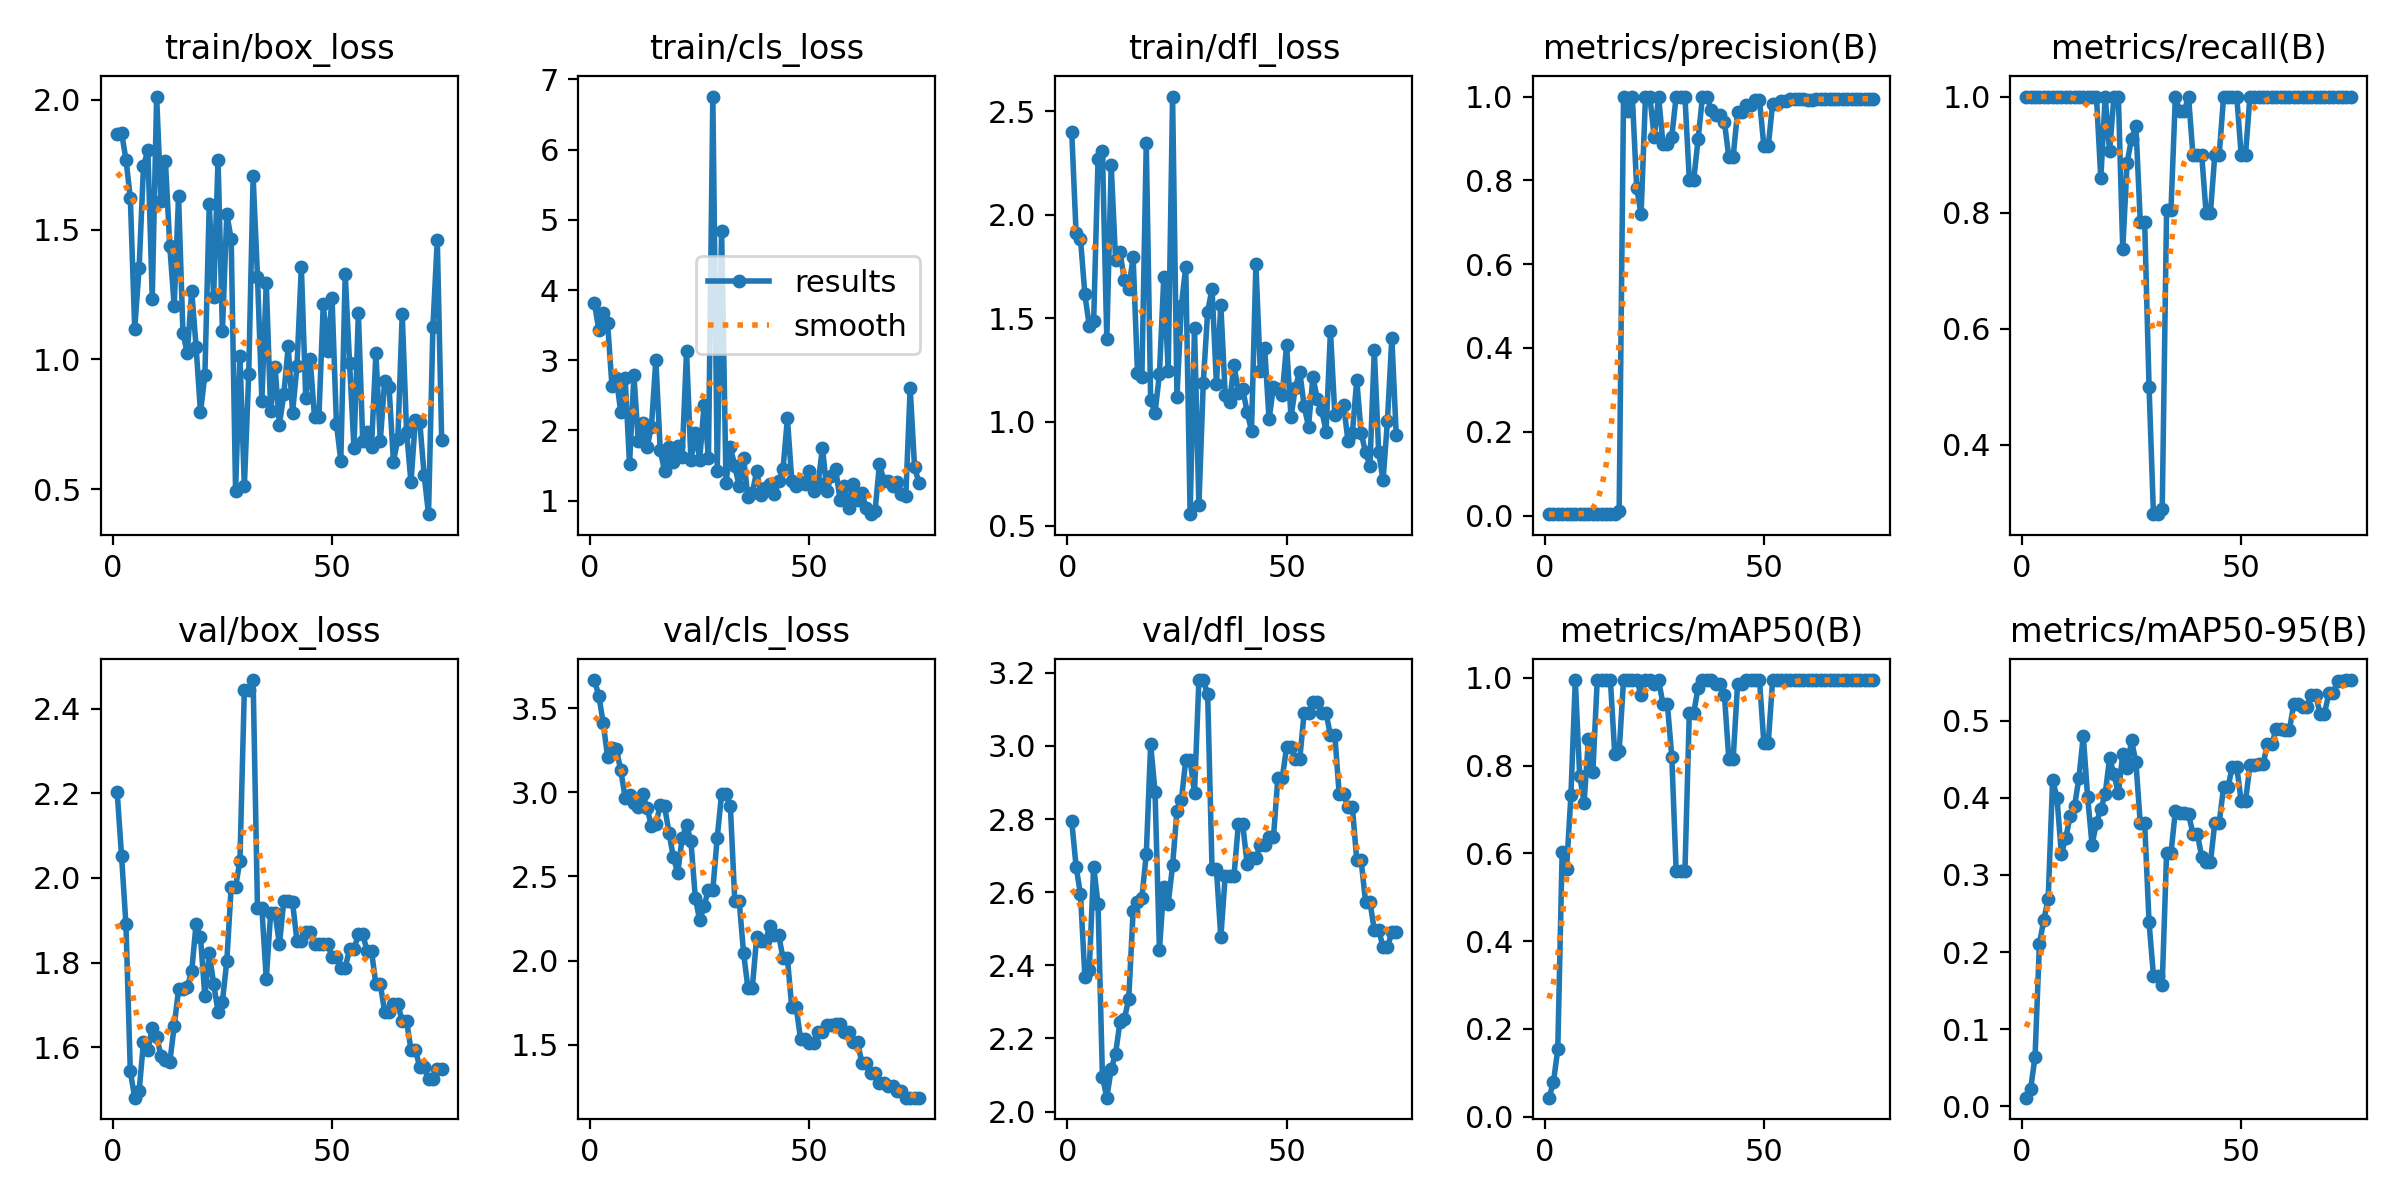

The data file committed next to this chart (first rows):
epoch, time, train/box_loss, train/cls_loss, train/dfl_loss, metrics/precision(B), metrics/recall(B), metrics/mAP50(B), metrics/mAP50-95(B), val/box_loss, val/cls_loss, val/dfl_loss, lr/pg0, lr/pg1, lr/pg2
1, 9.929, 1.87, 3.812, 2.401, 0.00333, 1, 0.04317, 0.01128, 2.203, 3.667, 2.794, 2e-05, 2e-05, 2e-05
2, 18.14, 1.874, 3.431, 1.911, 0.00333, 1, 0.07779, 0.0227, 2.052, 3.572, 2.67, 5.9208e-05, 5.9208e-05, 5.9208e-05
3, 26.24, 1.769, 3.678, 1.885, 0.00333, 1, 0.153, 0.06435, 1.89, 3.412, 2.594, 9.736e-05, 9.736e-05, 9.736e-05
4, 34.3, 1.623, 3.528, 1.616, 0.00333, 1, 0.6027, 0.2108, 1.543, 3.208, 2.369, 0.0001345, 0.0001345, 0.0001345
5, 42.63, 1.119, 2.629, 1.464, 0.00333, 1, 0.5647, 0.2416, 1.481, 3.261, 2.388, 0.0001705, 0.0001705, 0.0001705
6, 50.8, 1.35, 2.743, 1.485, 0.00333, 1, 0.7319, 0.2691, 1.496, 3.256, 2.67, 0.0002055, 0.0002055, 0.0002055
7, 59.04, 1.743, 2.262, 2.268, 0.00333, 1, 0.995, 0.4228, 1.612, 3.132, 2.568, 0.0002394, 0.0002394, 0.0002394
8, 67.34, 1.807, 2.751, 2.307, 0.00333, 1, 0.7762, 0.4002, 1.593, 2.968, 2.096, 0.0002723, 0.0002723, 0.0002723
9, 75.64, 1.234, 1.519, 1.4, 0.00333, 1, 0.7156, 0.3274, 1.646, 2.985, 2.038, 0.0003041, 0.0003041, 0.0003041
10, 83.97, 2.012, 2.784, 2.24, 0.00333, 1, 0.8606, 0.3476, 1.625, 2.934, 2.116, 0.0003349, 0.0003349, 0.0003349
11, 92.22, 1.609, 1.849, 1.784, 0.00333, 1, 0.7849, 0.3764, 1.579, 2.911, 2.158, 0.0003646, 0.0003646, 0.0003646
12, 100.4, 1.763, 2.106, 1.822, 0.00333, 1, 0.995, 0.3887, 1.569, 2.991, 2.245, 0.0003932, 0.0003932, 0.0003932
13, 108.5, 1.436, 1.761, 1.686, 0.00333, 1, 0.995, 0.425, 1.564, 2.905, 2.254, 0.0004208, 0.0004208, 0.0004208
14, 116.7, 1.206, 2.054, 1.642, 0.00333, 1, 0.995, 0.4803, 1.65, 2.799, 2.308, 0.0004473, 0.0004473, 0.0004473
15, 125.1, 1.629, 3.007, 1.797, 0.00333, 1, 0.995, 0.4007, 1.737, 2.813, 2.549, 0.0004728, 0.0004728, 0.0004728
16, 132.8, 1.1, 1.725, 1.238, 0.00333, 1, 0.8256, 0.3387, 1.739, 2.922, 2.573, 0.0004972, 0.0004972, 0.0004972
17, 141, 1.024, 1.417, 1.219, 0.01116, 1, 0.8325, 0.3676, 1.743, 2.916, 2.585, 0.0005206, 0.0005206, 0.0005206
18, 149, 1.265, 1.766, 2.347, 1, 0.8589, 0.995, 0.3851, 1.78, 2.76, 2.704, 0.0005429, 0.0005429, 0.0005429
19, 157, 1.047, 1.557, 1.105, 0.9645, 1, 0.995, 0.4052, 1.892, 2.614, 3.004, 0.0005642, 0.0005642, 0.0005642
20, 165.1, 0.796, 1.777, 1.043, 1, 0.9058, 0.995, 0.4511, 1.86, 2.521, 2.875, 0.0005844, 0.0005844, 0.0005844
21, 173.4, 0.9388, 1.622, 1.231, 0.7816, 1, 0.995, 0.4302, 1.72, 2.729, 2.443, 0.0006035, 0.0006035, 0.0006035
22, 181.5, 1.598, 3.131, 1.7, 0.7198, 1, 0.9619, 0.4059, 1.822, 2.806, 2.614, 0.0006216, 0.0006216, 0.0006216
23, 189.7, 1.24, 1.581, 1.248, 1, 0.7367, 0.995, 0.4565, 1.751, 2.71, 2.568, 0.0006386, 0.0006386, 0.0006386
24, 197.7, 1.769, 1.962, 2.571, 1, 0.886, 0.995, 0.4379, 1.683, 2.375, 2.674, 0.0006546, 0.0006546, 0.0006546
25, 205.9, 1.108, 1.584, 1.12, 0.9025, 0.9272, 0.9859, 0.4746, 1.708, 2.239, 2.823, 0.0006695, 0.0006695, 0.0006695
26, 213.9, 1.56, 2.362, 1.561, 1, 0.9499, 0.995, 0.4458, 1.803, 2.325, 2.851, 0.0006834, 0.0006834, 0.0006834
27, 222.3, 1.463, 1.614, 1.749, 0.8866, 0.7834, 0.9394, 0.3668, 1.979, 2.422, 2.961, 0.0006962, 0.0006962, 0.0006962
28, 230.3, 0.4927, 6.755, 0.5548, 0.8866, 0.7834, 0.9394, 0.3668, 1.979, 2.422, 2.961, 0.000708, 0.000708, 0.000708
29, 238.6, 1.014, 1.419, 1.455, 0.9046, 0.5, 0.8207, 0.2385, 2.041, 2.73, 2.871, 0.0007187, 0.0007187, 0.0007187
30, 247.1, 0.5099, 4.846, 0.5972, 1, 0.2802, 0.56, 0.1694, 2.445, 2.992, 3.18, 0.0007283, 0.0007283, 0.0007283
31, 255.2, 0.9429, 1.254, 1.19, 1, 0.2802, 0.56, 0.1694, 2.445, 2.992, 3.18, 0.0007369, 0.0007369, 0.0007369
32, 263.1, 1.704, 1.759, 1.533, 1, 0.289, 0.5594, 0.1578, 2.467, 2.916, 3.141, 0.0007444, 0.0007444, 0.0007444
33, 271.4, 1.318, 1.498, 1.643, 0.8009, 0.8052, 0.9204, 0.3283, 1.928, 2.357, 2.664, 0.0007509, 0.0007509, 0.0007509
34, 279.4, 0.8408, 1.201, 1.183, 0.8009, 0.8052, 0.9204, 0.3283, 1.928, 2.357, 2.664, 0.0007563, 0.0007563, 0.0007563
35, 287.8, 1.296, 1.612, 1.564, 0.8977, 1, 0.9768, 0.3829, 1.761, 2.046, 2.477, 0.0007607, 0.0007607, 0.0007607
36, 297, 0.7989, 1.047, 1.131, 1, 0.9743, 0.995, 0.3797, 1.917, 1.838, 2.644, 0.000764, 0.000764, 0.000764
37, 305.5, 0.9699, 1.109, 1.096, 1, 0.9743, 0.995, 0.3797, 1.917, 1.838, 2.644, 0.0007662, 0.0007662, 0.0007662
38, 313.6, 0.7485, 1.42, 1.277, 0.9679, 1, 0.995, 0.3787, 1.843, 2.142, 2.644, 0.0007674, 0.0007674, 0.0007674
39, 321.9, 0.8645, 1.082, 1.14, 0.956, 0.9, 0.9859, 0.3536, 1.945, 2.119, 2.785, 0.0007675, 0.0007675, 0.0007675
40, 329.9, 1.05, 1.182, 1.161, 0.956, 0.9, 0.9859, 0.3536, 1.945, 2.119, 2.785, 0.0007666, 0.0007666, 0.0007666
41, 338.1, 0.7948, 1.239, 1.046, 0.9393, 0.9, 0.9617, 0.3237, 1.942, 2.204, 2.677, 0.0007646, 0.0007646, 0.0007646
42, 346.3, 0.9728, 1.091, 0.9588, 0.8568, 0.8, 0.8156, 0.3164, 1.851, 2.154, 2.694, 0.0007616, 0.0007616, 0.0007616
43, 354.5, 1.357, 1.273, 1.76, 0.8568, 0.8, 0.8156, 0.3164, 1.851, 2.154, 2.694, 0.0007575, 0.0007575, 0.0007575
44, 362.6, 0.8521, 1.449, 1.248, 0.9637, 0.9, 0.9859, 0.3678, 1.873, 2.014, 2.73, 0.0007524, 0.0007524, 0.0007524
45, 370.9, 1.001, 2.172, 1.357, 0.9637, 0.9, 0.9859, 0.3678, 1.873, 2.014, 2.73, 0.0007462, 0.0007462, 0.0007462
46, 379.1, 0.7793, 1.287, 1.012, 0.9806, 1, 0.995, 0.4141, 1.844, 1.722, 2.75, 0.0007389, 0.0007389, 0.0007389
47, 387.3, 0.7778, 1.214, 1.17, 0.9806, 1, 0.995, 0.4141, 1.844, 1.722, 2.75, 0.0007306, 0.0007306, 0.0007306
48, 395.8, 1.211, 1.271, 1.161, 0.9915, 1, 0.995, 0.4397, 1.843, 1.537, 2.911, 0.0007212, 0.0007212, 0.0007212
49, 404, 1.032, 1.232, 1.131, 0.9915, 1, 0.995, 0.4397, 1.843, 1.537, 2.911, 0.0007108, 0.0007108, 0.0007108
50, 412.3, 1.235, 1.418, 1.372, 0.882, 0.9, 0.8513, 0.3959, 1.813, 1.51, 2.997, 0.0006993, 0.0006993, 0.0006993
51, 420.8, 0.7511, 1.135, 1.024, 0.882, 0.9, 0.8513, 0.3959, 1.813, 1.51, 2.997, 0.00068, 0.00068, 0.00068
52, 429.4, 0.6094, 1.246, 1.166, 0.9831, 1, 0.995, 0.4418, 1.788, 1.575, 2.963, 0.0006536, 0.0006536, 0.0006536
53, 437.4, 1.327, 1.756, 1.243, 0.9831, 1, 0.995, 0.4418, 1.788, 1.575, 2.963, 0.0006272, 0.0006272, 0.0006272
54, 445.8, 0.9841, 1.136, 1.076, 0.9899, 1, 0.995, 0.4435, 1.831, 1.617, 3.091, 0.0006008, 0.0006008, 0.0006008
55, 454.1, 0.6582, 1.353, 0.9781, 0.9899, 1, 0.995, 0.4435, 1.831, 1.617, 3.091, 0.0005744, 0.0005744, 0.0005744
56, 462.5, 1.178, 1.454, 1.216, 0.9938, 1, 0.995, 0.4695, 1.867, 1.624, 3.12, 0.000548, 0.000548, 0.000548
57, 470.6, 0.6861, 1.012, 1.112, 0.9938, 1, 0.995, 0.4695, 1.867, 1.624, 3.12, 0.0005216, 0.0005216, 0.0005216
58, 478.9, 0.7186, 1.207, 1.058, 0.9935, 1, 0.995, 0.4895, 1.827, 1.573, 3.09, 0.0004952, 0.0004952, 0.0004952
59, 486.8, 0.6624, 0.8988, 0.9537, 0.9935, 1, 0.995, 0.4895, 1.827, 1.573, 3.09, 0.0004688, 0.0004688, 0.0004688
60, 495.2, 1.023, 1.232, 1.438, 0.9927, 1, 0.995, 0.4878, 1.749, 1.515, 3.029, 0.0004424, 0.0004424, 0.0004424
... 15 more rows
